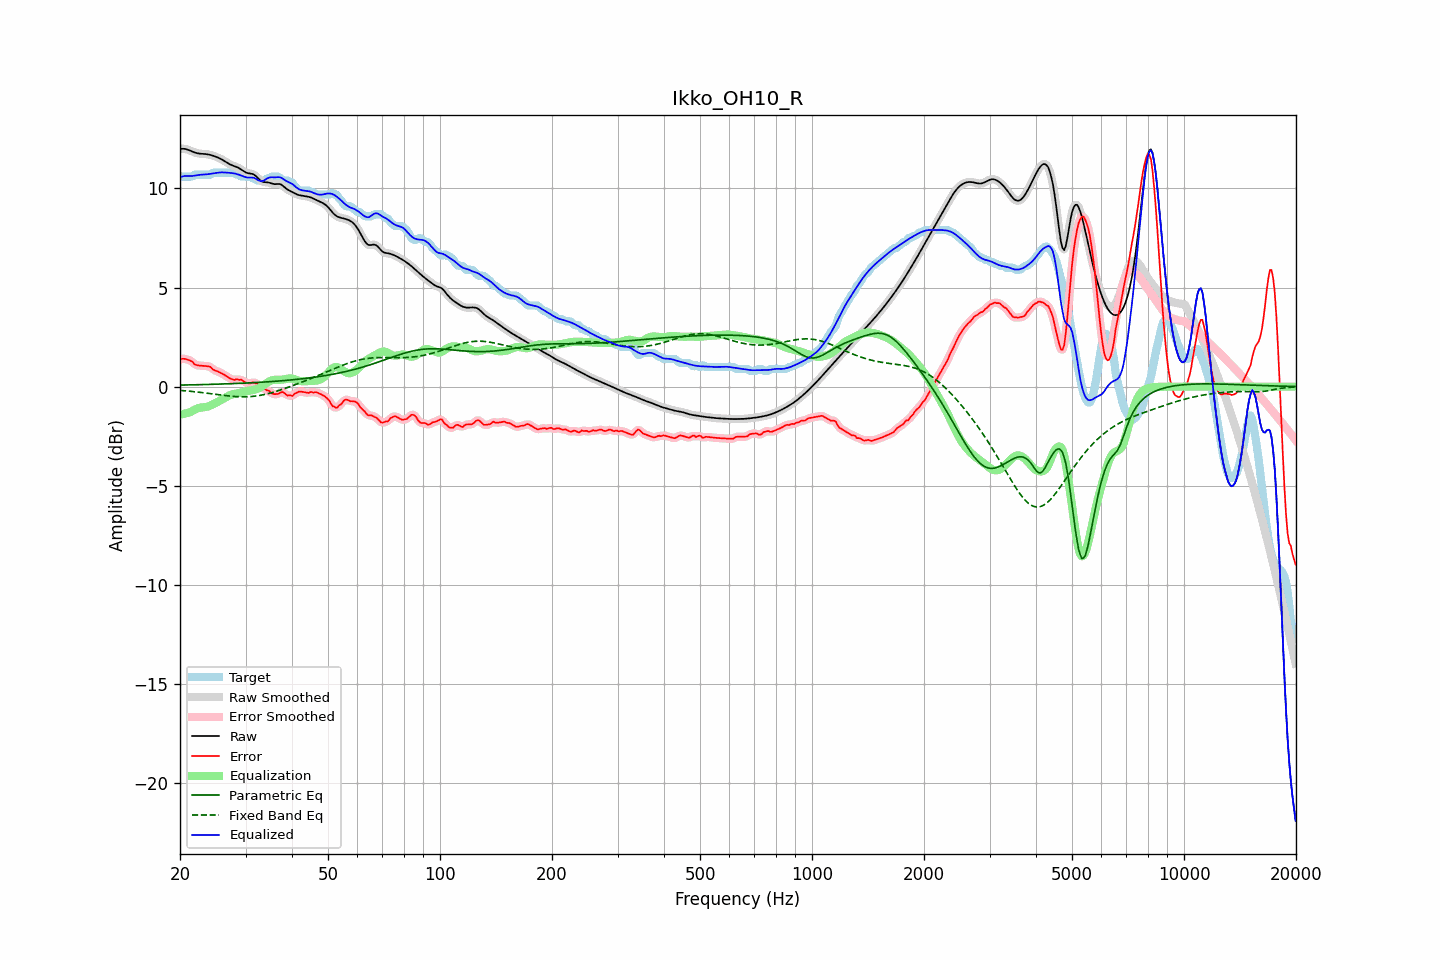

The data file committed next to this chart (first rows):
frequency, raw, error, smoothed, error_smoothed, equalization, parametric_eq, fixed_band_eq, equalized_raw, equalized_smoothed, target
20.00, 11.99, 1.36, 11.99, 1.37, -1.42, 0.08, -0.19, 10.57, 10.57, 10.63
20.20, 12.00, 1.40, 12.00, 1.39, -1.40, 0.08, -0.20, 10.59, 10.59, 10.60
20.40, 12.00, 1.40, 12.00, 1.40, -1.39, 0.08, -0.20, 10.61, 10.61, 10.60
20.61, 12.00, 1.40, 11.99, 1.40, -1.37, 0.08, -0.21, 10.63, 10.63, 10.60
20.81, 11.98, 1.38, 11.98, 1.38, -1.34, 0.08, -0.22, 10.63, 10.63, 10.60
21.02, 11.95, 1.35, 11.95, 1.36, -1.32, 0.08, -0.23, 10.63, 10.63, 10.60
21.23, 11.92, 1.32, 11.92, 1.33, -1.29, 0.09, -0.23, 10.63, 10.63, 10.60
21.44, 11.88, 1.29, 11.88, 1.28, -1.26, 0.09, -0.24, 10.62, 10.62, 10.60
21.66, 11.85, 1.23, 11.85, 1.22, -1.22, 0.09, -0.25, 10.63, 10.63, 10.62
21.87, 11.82, 1.13, 11.82, 1.15, -1.17, 0.09, -0.26, 10.65, 10.65, 10.69
22.09, 11.79, 1.09, 11.79, 1.10, -1.13, 0.09, -0.27, 10.66, 10.66, 10.70
22.31, 11.77, 1.08, 11.77, 1.07, -1.10, 0.10, -0.28, 10.67, 10.67, 10.70
22.54, 11.76, 1.06, 11.76, 1.06, -1.07, 0.10, -0.29, 10.69, 10.69, 10.70
22.76, 11.75, 1.05, 11.75, 1.05, -1.06, 0.10, -0.29, 10.69, 10.69, 10.70
22.99, 11.75, 1.05, 11.75, 1.05, -1.05, 0.10, -0.30, 10.70, 10.70, 10.70
23.22, 11.74, 1.04, 11.74, 1.04, -1.04, 0.10, -0.31, 10.70, 10.70, 10.70
23.45, 11.73, 1.04, 11.73, 1.04, -1.03, 0.11, -0.32, 10.71, 10.71, 10.70
23.69, 11.72, 1.03, 11.72, 1.03, -1.01, 0.11, -0.33, 10.71, 10.71, 10.70
23.92, 11.71, 1.01, 11.71, 1.01, -0.98, 0.11, -0.34, 10.72, 10.72, 10.70
24.16, 11.69, 0.99, 11.69, 0.97, -0.95, 0.11, -0.36, 10.74, 10.74, 10.70
24.40, 11.67, 0.90, 11.67, 0.91, -0.92, 0.11, -0.37, 10.75, 10.75, 10.76
24.65, 11.64, 0.84, 11.64, 0.86, -0.88, 0.12, -0.38, 10.76, 10.76, 10.80
24.89, 11.61, 0.81, 11.61, 0.81, -0.83, 0.12, -0.39, 10.78, 10.78, 10.80
25.14, 11.58, 0.78, 11.58, 0.78, -0.79, 0.12, -0.40, 10.79, 10.79, 10.80
25.39, 11.54, 0.75, 11.54, 0.75, -0.74, 0.12, -0.41, 10.80, 10.80, 10.80
25.65, 11.50, 0.71, 11.50, 0.71, -0.70, 0.13, -0.42, 10.81, 10.81, 10.80
25.91, 11.46, 0.67, 11.46, 0.67, -0.65, 0.13, -0.43, 10.81, 10.81, 10.80
26.16, 11.42, 0.62, 11.42, 0.62, -0.61, 0.13, -0.44, 10.81, 10.81, 10.80
26.43, 11.37, 0.57, 11.37, 0.57, -0.56, 0.14, -0.45, 10.81, 10.81, 10.80
26.69, 11.31, 0.52, 11.31, 0.52, -0.51, 0.14, -0.46, 10.80, 10.80, 10.80
26.96, 11.26, 0.47, 11.26, 0.47, -0.47, 0.14, -0.47, 10.79, 10.79, 10.80
27.23, 11.22, 0.42, 11.22, 0.42, -0.43, 0.14, -0.48, 10.79, 10.79, 10.80
27.50, 11.18, 0.38, 11.18, 0.38, -0.40, 0.15, -0.48, 10.78, 10.78, 10.80
27.77, 11.15, 0.35, 11.15, 0.36, -0.38, 0.15, -0.49, 10.77, 10.77, 10.80
28.05, 11.12, 0.34, 11.12, 0.35, -0.37, 0.15, -0.50, 10.75, 10.75, 10.78
28.33, 11.09, 0.38, 11.09, 0.35, -0.35, 0.16, -0.50, 10.74, 10.73, 10.71
28.62, 11.05, 0.36, 11.05, 0.36, -0.34, 0.16, -0.51, 10.71, 10.71, 10.70
28.90, 11.01, 0.34, 11.01, 0.36, -0.32, 0.16, -0.51, 10.69, 10.68, 10.67
29.19, 10.96, 0.36, 10.95, 0.33, -0.30, 0.17, -0.51, 10.65, 10.65, 10.60
29.48, 10.90, 0.30, 10.90, 0.30, -0.28, 0.17, -0.51, 10.62, 10.62, 10.60
29.78, 10.85, 0.25, 10.85, 0.26, -0.26, 0.18, -0.51, 10.59, 10.59, 10.60
30.08, 10.80, 0.21, 10.81, 0.21, -0.24, 0.18, -0.51, 10.56, 10.57, 10.60
30.38, 10.77, 0.18, 10.78, 0.18, -0.22, 0.18, -0.51, 10.55, 10.56, 10.60
30.68, 10.76, 0.16, 10.76, 0.17, -0.21, 0.19, -0.51, 10.55, 10.56, 10.60
30.99, 10.75, 0.17, 10.75, 0.18, -0.19, 0.19, -0.50, 10.56, 10.56, 10.58
31.30, 10.73, 0.21, 10.73, 0.19, -0.18, 0.20, -0.49, 10.55, 10.55, 10.52
31.61, 10.70, 0.20, 10.69, 0.20, -0.16, 0.20, -0.49, 10.53, 10.53, 10.50
31.93, 10.64, 0.17, 10.64, 0.18, -0.14, 0.20, -0.48, 10.50, 10.49, 10.47
32.24, 10.56, 0.16, 10.56, 0.14, -0.12, 0.21, -0.47, 10.45, 10.45, 10.41
32.57, 10.48, 0.09, 10.48, 0.08, -0.08, 0.21, -0.45, 10.40, 10.40, 10.40
32.89, 10.41, 0.01, 10.41, 0.02, -0.04, 0.22, -0.44, 10.37, 10.37, 10.40
33.22, 10.36, -0.04, 10.36, -0.03, 0.01, 0.22, -0.42, 10.37, 10.37, 10.40
33.55, 10.32, -0.07, 10.33, -0.09, 0.07, 0.23, -0.41, 10.39, 10.40, 10.40
33.89, 10.31, -0.12, 10.31, -0.13, 0.13, 0.23, -0.39, 10.44, 10.44, 10.43
34.23, 10.31, -0.19, 10.31, -0.16, 0.19, 0.24, -0.37, 10.49, 10.49, 10.50
34.57, 10.30, -0.20, 10.30, -0.22, 0.24, 0.24, -0.35, 10.54, 10.53, 10.50
34.92, 10.28, -0.26, 10.28, -0.27, 0.28, 0.25, -0.33, 10.56, 10.56, 10.54
35.27, 10.25, -0.34, 10.25, -0.32, 0.31, 0.26, -0.31, 10.57, 10.57, 10.60
35.62, 10.23, -0.37, 10.23, -0.37, 0.33, 0.26, -0.28, 10.56, 10.57, 10.60
35.97, 10.22, -0.38, 10.22, -0.39, 0.34, 0.27, -0.26, 10.56, 10.56, 10.60
... 635 more rows
